Run: headless pygame with SDL's dummy video driver; simulated clock (each Clock.tick advances the game by its frame time, no real sleeping); random seed 0; keys injected as events and as key.get_pressed() state; no mouse input.
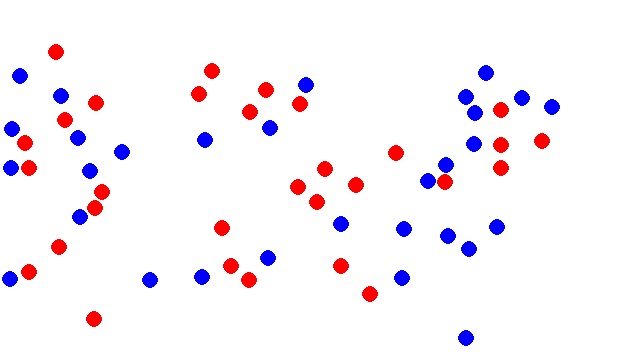
Frame 1 of 4 · flips 1–60 · no input
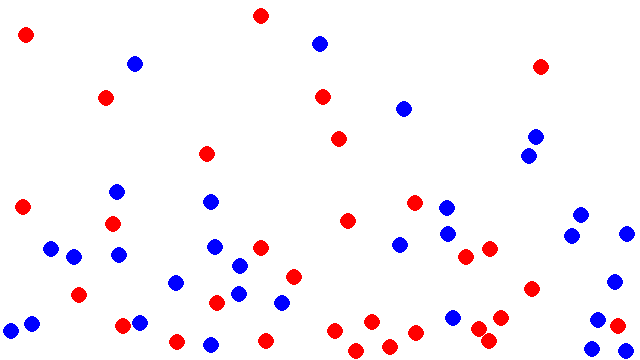
Frame 2 of 4 · flips 61–180 · tapped SPACE, RETURN · held RIGHT (→), D
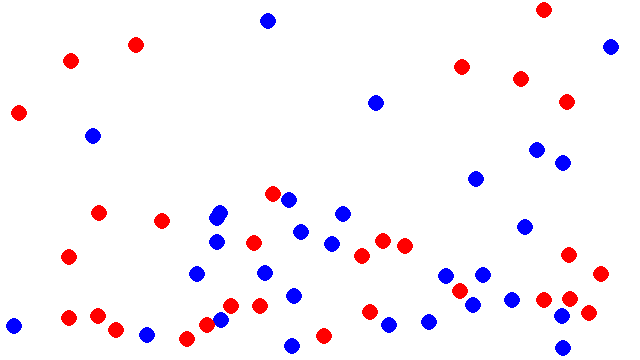
Frame 3 of 4 · flips 181–300 · held DOWN (↓), S
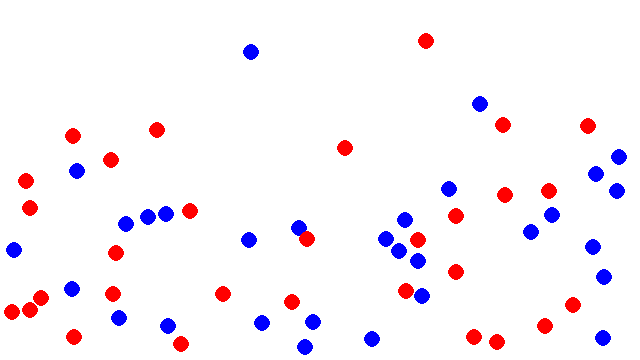
Frame 4 of 4 · flips 301–420 · held LEFT (←), A, UP (↑), W

The pygame program that drew these frames:

# Example file showing a circle moving on screen
import math
import random
import pygame

# pygame setup
pygame.init()
screen = pygame.display.set_mode((1280//2, 720//2))
clock = pygame.time.Clock()
running = True
dt = 0
gravity = pygame.Vector2(0, 0.1)


def vector_abs(v):
    return pygame.Vector2(abs(v.x), abs(v.y))

def vector_pow(v, e):
    return pygame.Vector2(v.x**e, v.y**e)

def vector_mult(v1, v2):
    return pygame.Vector2(v1.x * v2.x, v1.y * v2.y)

def vector_div(v1, v2):
    return pygame.Vector2(v1.x / v2.x, v1.y / v2.y)


class Particle:
    def __init__(self, x, y, vx, vy, m, color = "blue"):
        self.position = pygame.Vector2(x, y)
        self.velocity = pygame.Vector2(vx, vy)
        self.acceleration = pygame.Vector2(0, 0)
        self.mass = m
        self.r = math.sqrt(self.mass) * 20
        self.color = color


    def update(self):
        self.velocity += self.acceleration
        self.position += self.velocity
        self.acceleration *= 0


    def edges(self):
        if self.position.x > screen.get_width() - self.r:
            self.position.x = screen.get_width() - self.r
            self.velocity.x *= -1

        elif self.position.x < self.r:
            self.position.x = self.r
            self.velocity.x *= -1

        if self.position.y > screen.get_height() - self.r:
            self.position.y = screen.get_height() - self.r
            self.velocity.y *= -1

        elif self.position.y < self.r:
            self.position.y = self.r
            self.velocity.y *= -1


    def draw(self):
        pygame.draw.circle(screen, self.color, self.position, self.r)
    
    
    def apply_force(self, force):
        self.acceleration += force

    
    def collide(self, particle):
        return self.position.distance_to(particle.position) < self.r + particle.r
    
    
    def resolve_collision(self, particle):
        distance = self.position.distance_to(particle.position)
        normal = (particle.position - self.position).normalize()
        overlap = (self.r + particle.r) - distance
        if overlap > 0:
            correction = normal * overlap * 0.5  # 0.5 for equal separation
            self.position -= correction
            particle.position += correction
            distance = self.r + particle.r

        # calculating self.velocity
        velocity_diff = particle.velocity - self.velocity
        position_diff = particle.position - self.position
        numerator = (2*particle.mass) * velocity_diff.dot(position_diff) 
        denominator = (self.mass + particle.mass) * distance * distance
        self.velocity += position_diff * (numerator/denominator)

        # calculating particle.velocity
        velocity_diff *= -1
        position_diff *= -1
        numerator = (2*self.mass) * velocity_diff.dot(position_diff) 
        particle.velocity += position_diff * (numerator/denominator)




blue_particles = [Particle(random.randrange(1, 600), random.randrange(1, 300), -1, -3, .2) for _ in range(30)]
red_particles = [Particle(random.randrange(1, 600), random.randrange(1, 300), -1, -3, .2, "red") for _ in range(30)]
particles = blue_particles + red_particles

while running:
    # poll for events
    # pygame.QUIT event means the user clicked X to close your window
    for event in pygame.event.get():
        if event.type == pygame.QUIT:
            running = False

    # fill the screen with a color to wipe away anything from last frame
    screen.fill("white")

    #p.apply_force(gravity)
    for i in range(len(particles)):
        for j in range(i + 1, len(particles)):
            p1 = particles[i] 
            p2 = particles[j]
            if p2 != p1 and p1.collide(p2):
                p1.resolve_collision(p2)

    #total_k_energy = 0
    for p in particles:
        p.update()
        p.edges()
        p.draw()
        p.apply_force(gravity)
        #total_k_energy += 0.5 * p.mass * p.velocity.magnitude()**2

    #print(total_k_energy)

    # flip() the display to put your work on screen
    pygame.display.flip()

    # limits FPS to 60
    # dt is delta time in seconds since last frame, used for framerate-
    # independent physics.
    dt = clock.tick(60) / 1000

pygame.quit()
